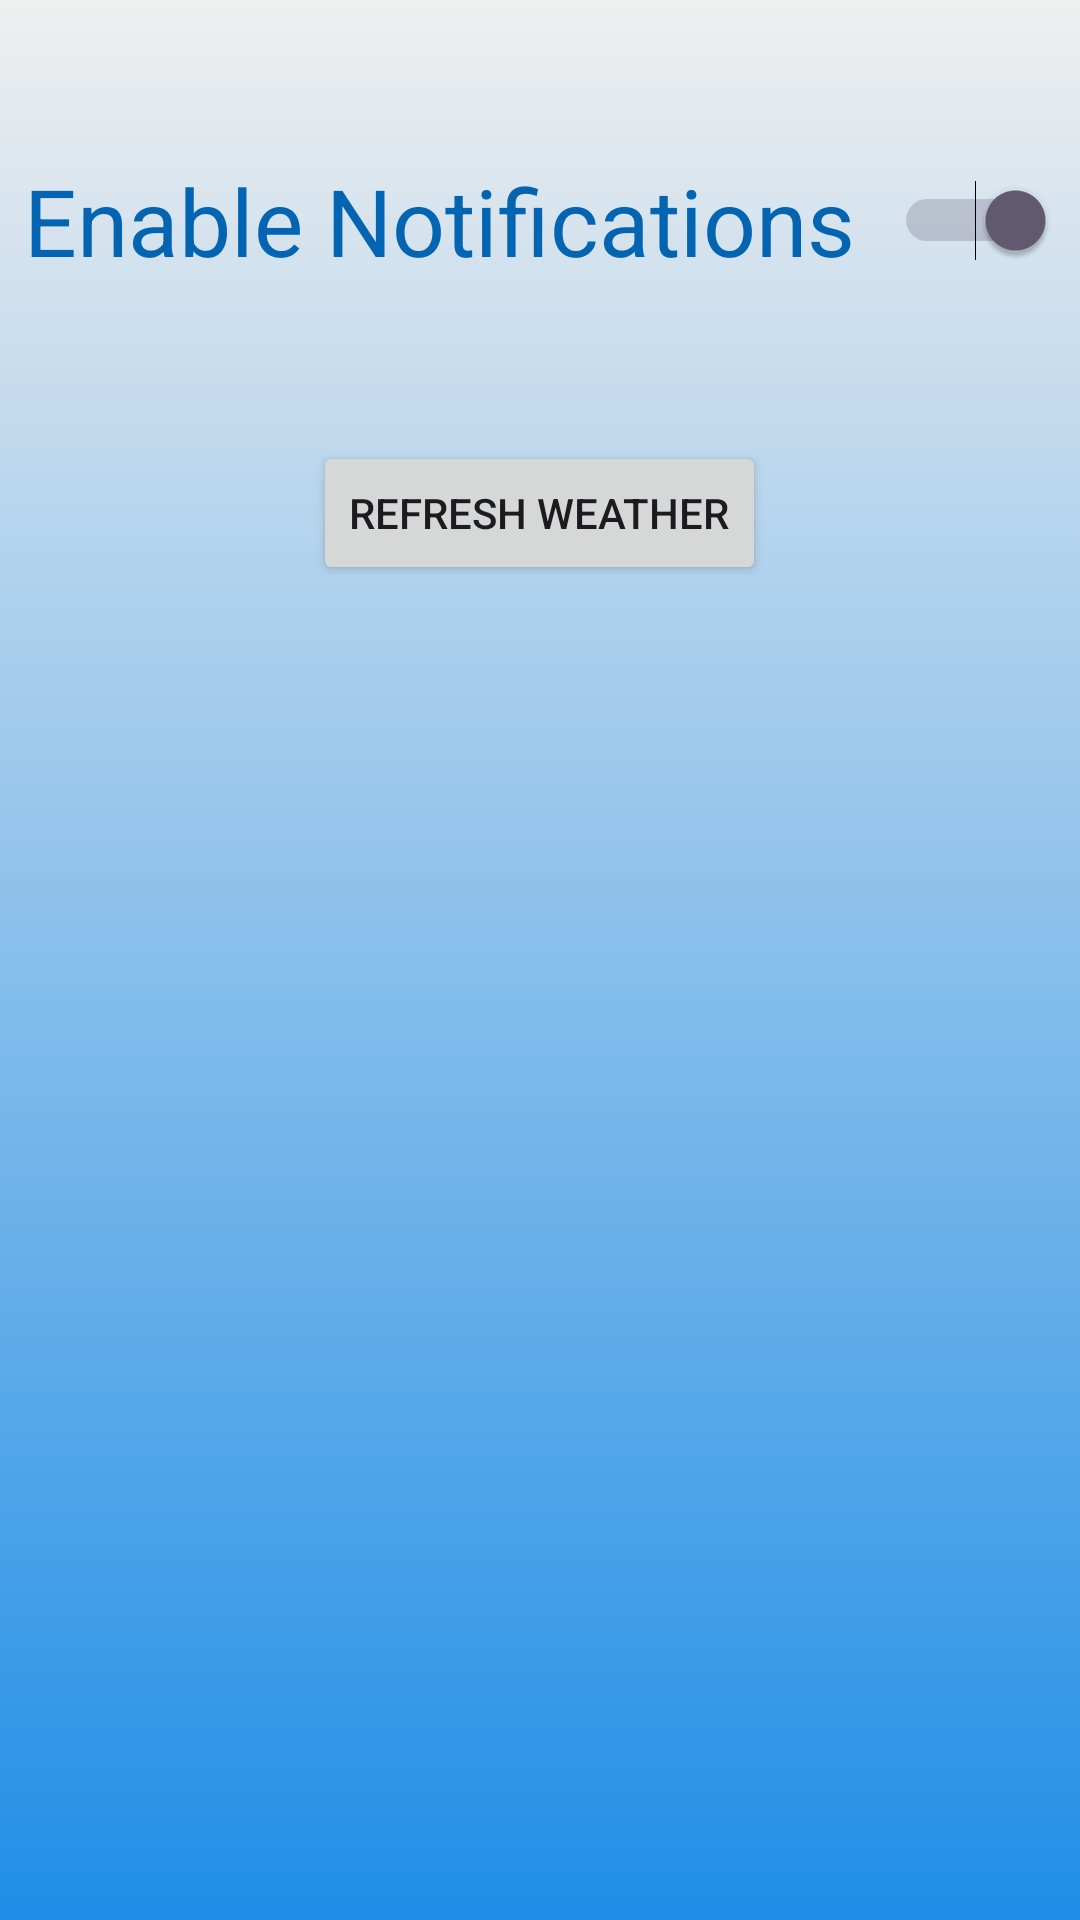

Android layout source for this screen:
<!-- AndroidManifest.xml: application theme Theme.MyApplicationWA -->
<!-- res/layout/activity_setting.xml -->
<RelativeLayout xmlns:android="http://schemas.android.com/apk/res/android"
    xmlns:tools="http://schemas.android.com/tools"
    android:layout_width="match_parent"
    android:layout_height="match_parent"
    tools:context=".SettingsActivity"
    android:background="@drawable/gradiient_bg">

    




    <Switch
        android:id="@+id/notificationSwitch"
        android:layout_width="487dp"
        android:layout_height="131dp"
        android:layout_centerHorizontal="true"
        android:layout_marginStart="8dp"
        android:layout_marginTop="8dp"
        android:layout_marginEnd="8dp"
        android:layout_marginBottom="8dp"
        android:checked="true"
        android:elevation="8dp"
        android:text="Enable Notifications"
        android:textColor="#0365B2"
        android:textSize="31sp"/>

    <Button
        android:id="@+id/refreshButton"
        android:layout_width="wrap_content"
        android:layout_height="wrap_content"
        android:layout_below="@id/notificationSwitch"
        android:layout_centerHorizontal="true"
        android:text="Refresh Weather"
        android:onClick="refreshSettings" />
</RelativeLayout>
<!-- resources referenced by this layout -->
<resources>
  <!-- drawable gradiient_bg (drawable) -->
  <?xml version="1.0" encoding="utf-8"?>
  <shape xmlns:android="http://schemas.android.com/apk/res/android"
      android:shape="rectangle">
      <gradient
          android:angle="90"
          android:startColor="#1F8EE7"
          android:endColor="#EFEFEF"
          android:type="linear"/>
  </shape>
  <style name="Theme.MyApplicationWA" parent="Base.Theme.MyApplicationWA" />
  <style name="Base.Theme.MyApplicationWA" parent="Theme.Material3.DayNight.NoActionBar">
          
          
      </style>
</resources>
